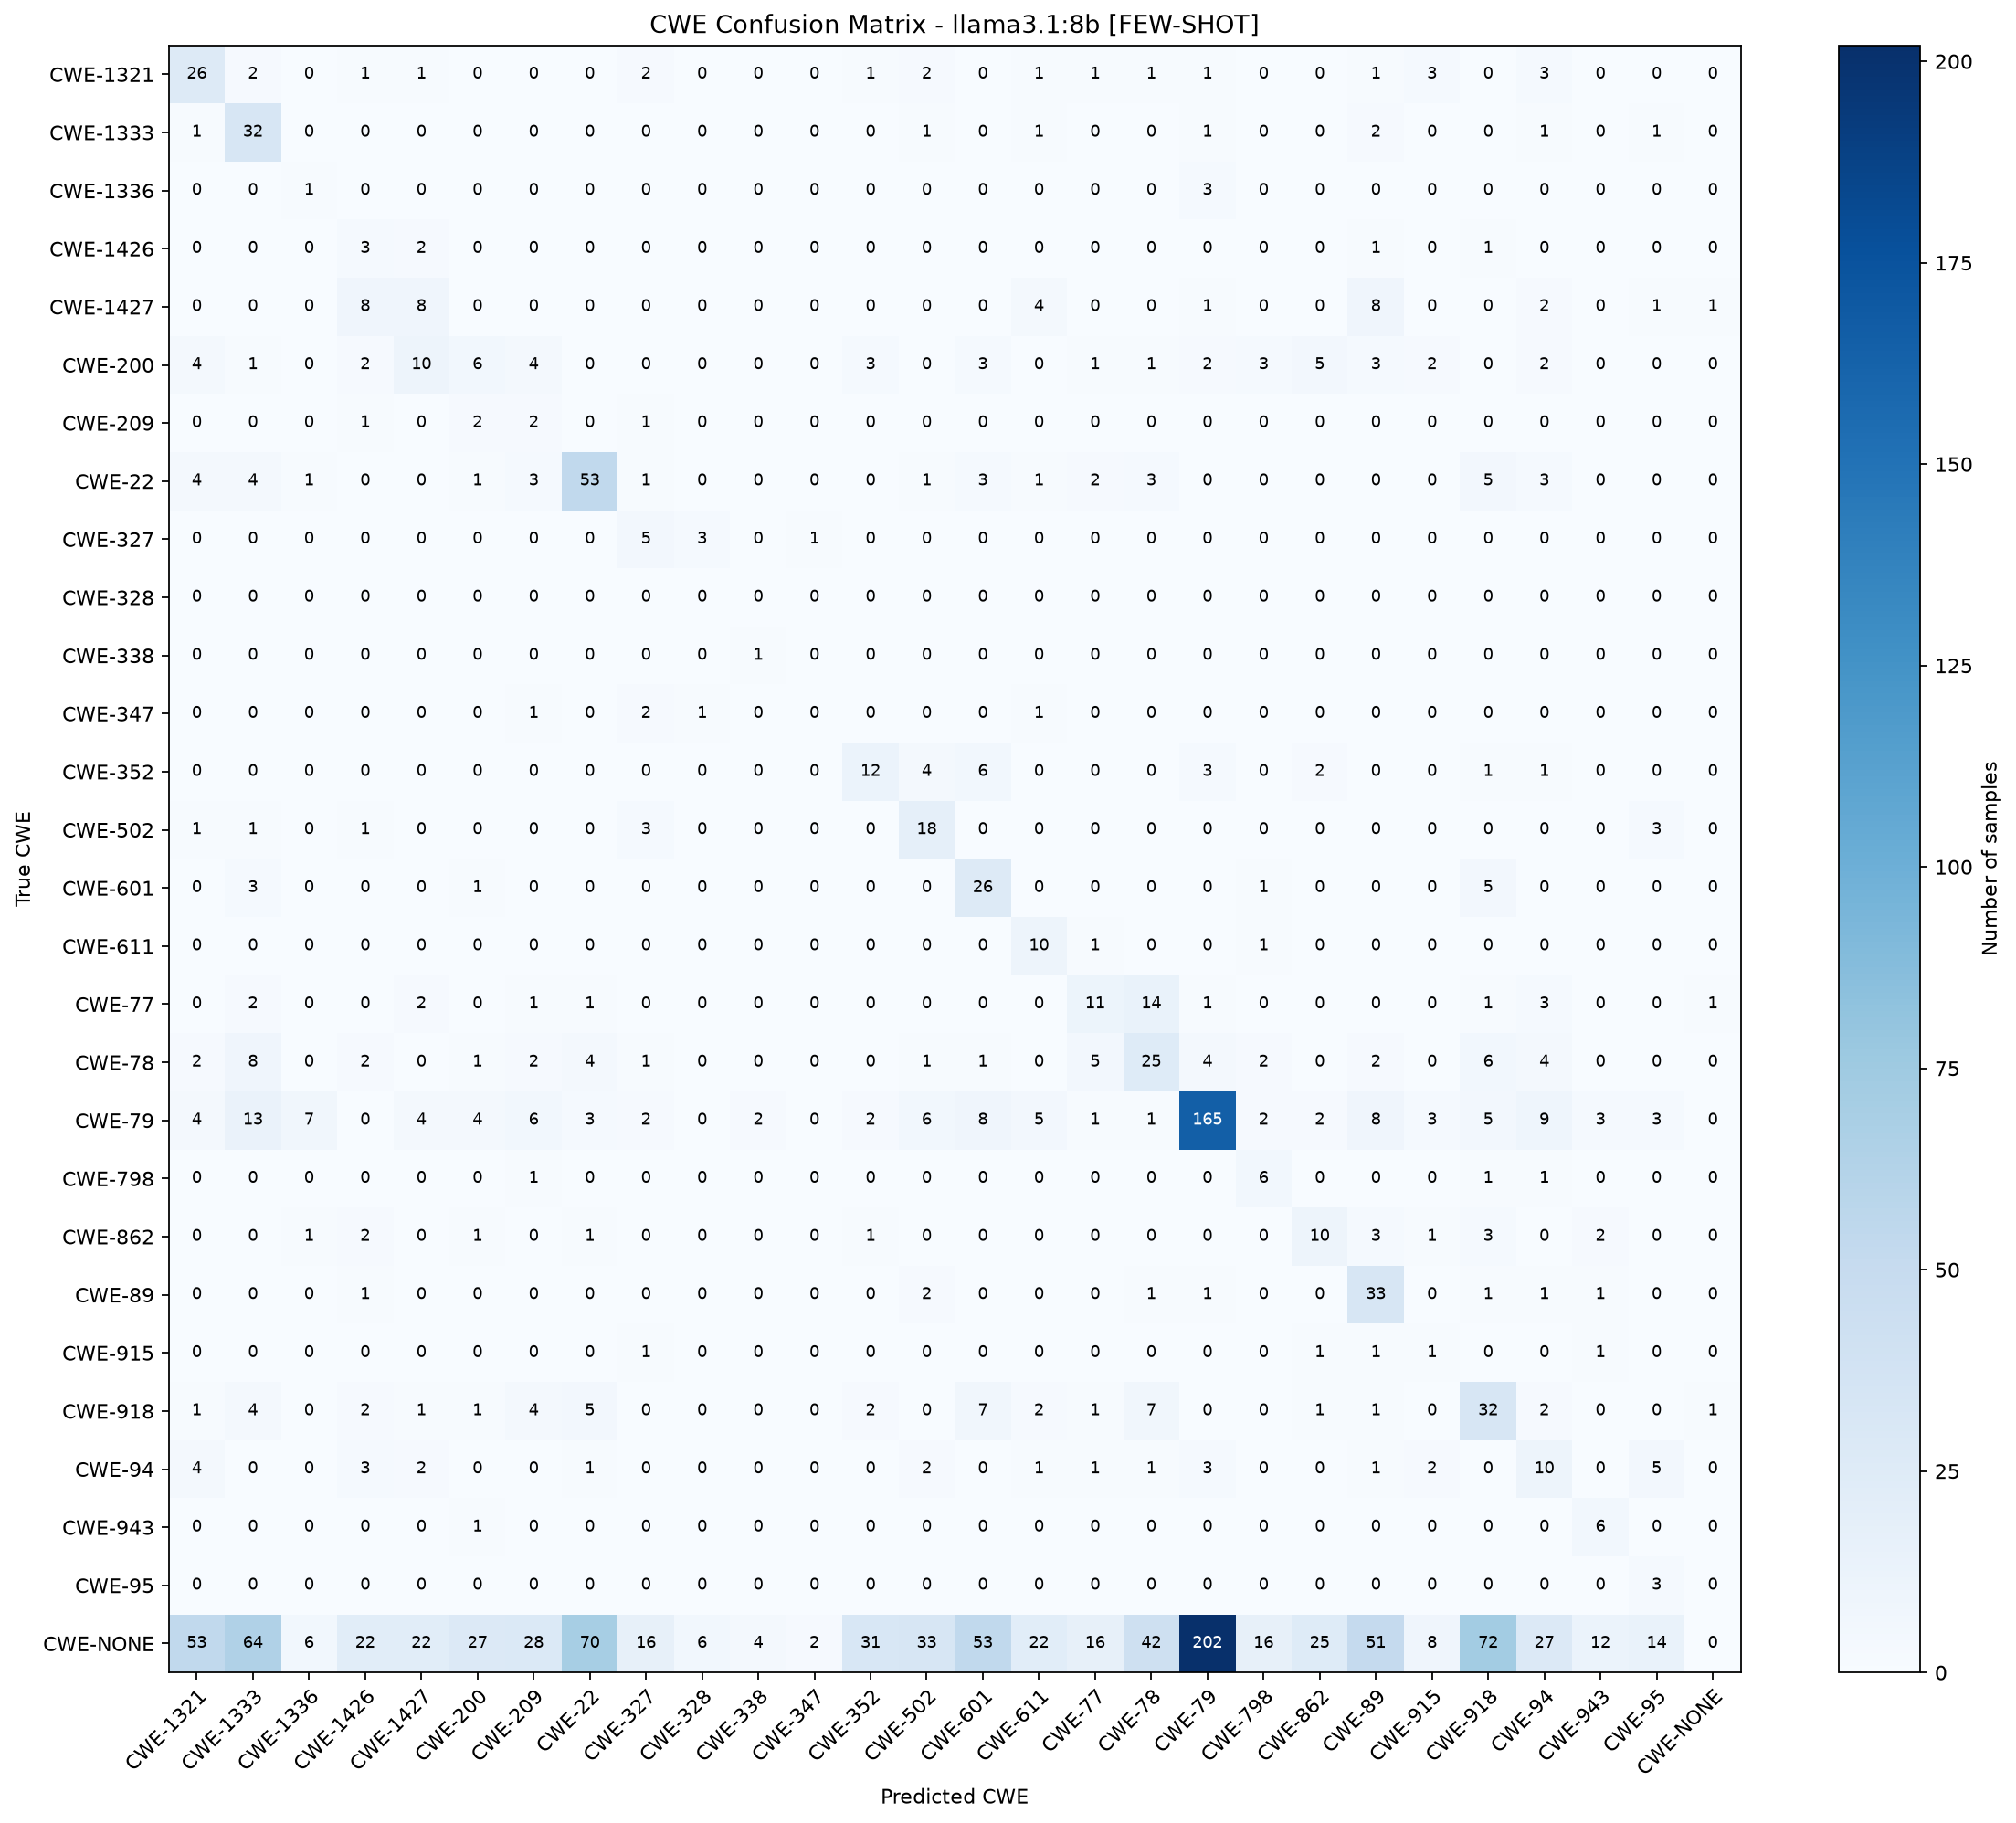

Source data for this figure (header and first rows):
True CWE, CWE-1321, CWE-1333, CWE-1336, CWE-1426, CWE-1427, CWE-200, CWE-209, CWE-22, CWE-327, CWE-328, CWE-338, CWE-347, CWE-352, CWE-502, CWE-601, CWE-611, CWE-77, CWE-78, CWE-79, CWE-798, CWE-862, CWE-89, CWE-915
CWE-1321, 26, 2, 0, 1, 1, 0, 0, 0, 2, 0, 0, 0, 1, 2, 0, 1, 1, 1, 1, 0, 0, 1, 3
CWE-1333, 1, 32, 0, 0, 0, 0, 0, 0, 0, 0, 0, 0, 0, 1, 0, 1, 0, 0, 1, 0, 0, 2, 0
CWE-1336, 0, 0, 1, 0, 0, 0, 0, 0, 0, 0, 0, 0, 0, 0, 0, 0, 0, 0, 3, 0, 0, 0, 0
CWE-1426, 0, 0, 0, 3, 2, 0, 0, 0, 0, 0, 0, 0, 0, 0, 0, 0, 0, 0, 0, 0, 0, 1, 0
CWE-1427, 0, 0, 0, 8, 8, 0, 0, 0, 0, 0, 0, 0, 0, 0, 0, 4, 0, 0, 1, 0, 0, 8, 0
CWE-200, 4, 1, 0, 2, 10, 6, 4, 0, 0, 0, 0, 0, 3, 0, 3, 0, 1, 1, 2, 3, 5, 3, 2
CWE-209, 0, 0, 0, 1, 0, 2, 2, 0, 1, 0, 0, 0, 0, 0, 0, 0, 0, 0, 0, 0, 0, 0, 0
CWE-22, 4, 4, 1, 0, 0, 1, 3, 53, 1, 0, 0, 0, 0, 1, 3, 1, 2, 3, 0, 0, 0, 0, 0
CWE-327, 0, 0, 0, 0, 0, 0, 0, 0, 5, 3, 0, 1, 0, 0, 0, 0, 0, 0, 0, 0, 0, 0, 0
CWE-328, 0, 0, 0, 0, 0, 0, 0, 0, 0, 0, 0, 0, 0, 0, 0, 0, 0, 0, 0, 0, 0, 0, 0
CWE-338, 0, 0, 0, 0, 0, 0, 0, 0, 0, 0, 1, 0, 0, 0, 0, 0, 0, 0, 0, 0, 0, 0, 0
CWE-347, 0, 0, 0, 0, 0, 0, 1, 0, 2, 1, 0, 0, 0, 0, 0, 1, 0, 0, 0, 0, 0, 0, 0
CWE-352, 0, 0, 0, 0, 0, 0, 0, 0, 0, 0, 0, 0, 12, 4, 6, 0, 0, 0, 3, 0, 2, 0, 0
CWE-502, 1, 1, 0, 1, 0, 0, 0, 0, 3, 0, 0, 0, 0, 18, 0, 0, 0, 0, 0, 0, 0, 0, 0
CWE-601, 0, 3, 0, 0, 0, 1, 0, 0, 0, 0, 0, 0, 0, 0, 26, 0, 0, 0, 0, 1, 0, 0, 0
CWE-611, 0, 0, 0, 0, 0, 0, 0, 0, 0, 0, 0, 0, 0, 0, 0, 10, 1, 0, 0, 1, 0, 0, 0
CWE-77, 0, 2, 0, 0, 2, 0, 1, 1, 0, 0, 0, 0, 0, 0, 0, 0, 11, 14, 1, 0, 0, 0, 0
CWE-78, 2, 8, 0, 2, 0, 1, 2, 4, 1, 0, 0, 0, 0, 1, 1, 0, 5, 25, 4, 2, 0, 2, 0
CWE-79, 4, 13, 7, 0, 4, 4, 6, 3, 2, 0, 2, 0, 2, 6, 8, 5, 1, 1, 165, 2, 2, 8, 3
CWE-798, 0, 0, 0, 0, 0, 0, 1, 0, 0, 0, 0, 0, 0, 0, 0, 0, 0, 0, 0, 6, 0, 0, 0
CWE-862, 0, 0, 1, 2, 0, 1, 0, 1, 0, 0, 0, 0, 1, 0, 0, 0, 0, 0, 0, 0, 10, 3, 1
CWE-89, 0, 0, 0, 1, 0, 0, 0, 0, 0, 0, 0, 0, 0, 2, 0, 0, 0, 1, 1, 0, 0, 33, 0
CWE-915, 0, 0, 0, 0, 0, 0, 0, 0, 1, 0, 0, 0, 0, 0, 0, 0, 0, 0, 0, 0, 1, 1, 1
CWE-918, 1, 4, 0, 2, 1, 1, 4, 5, 0, 0, 0, 0, 2, 0, 7, 2, 1, 7, 0, 0, 1, 1, 0
CWE-94, 4, 0, 0, 3, 2, 0, 0, 1, 0, 0, 0, 0, 0, 2, 0, 1, 1, 1, 3, 0, 0, 1, 2
CWE-943, 0, 0, 0, 0, 0, 1, 0, 0, 0, 0, 0, 0, 0, 0, 0, 0, 0, 0, 0, 0, 0, 0, 0
CWE-95, 0, 0, 0, 0, 0, 0, 0, 0, 0, 0, 0, 0, 0, 0, 0, 0, 0, 0, 0, 0, 0, 0, 0
CWE-NONE, 53, 64, 6, 22, 22, 27, 28, 70, 16, 6, 4, 2, 31, 33, 53, 22, 16, 42, 202, 16, 25, 51, 8
